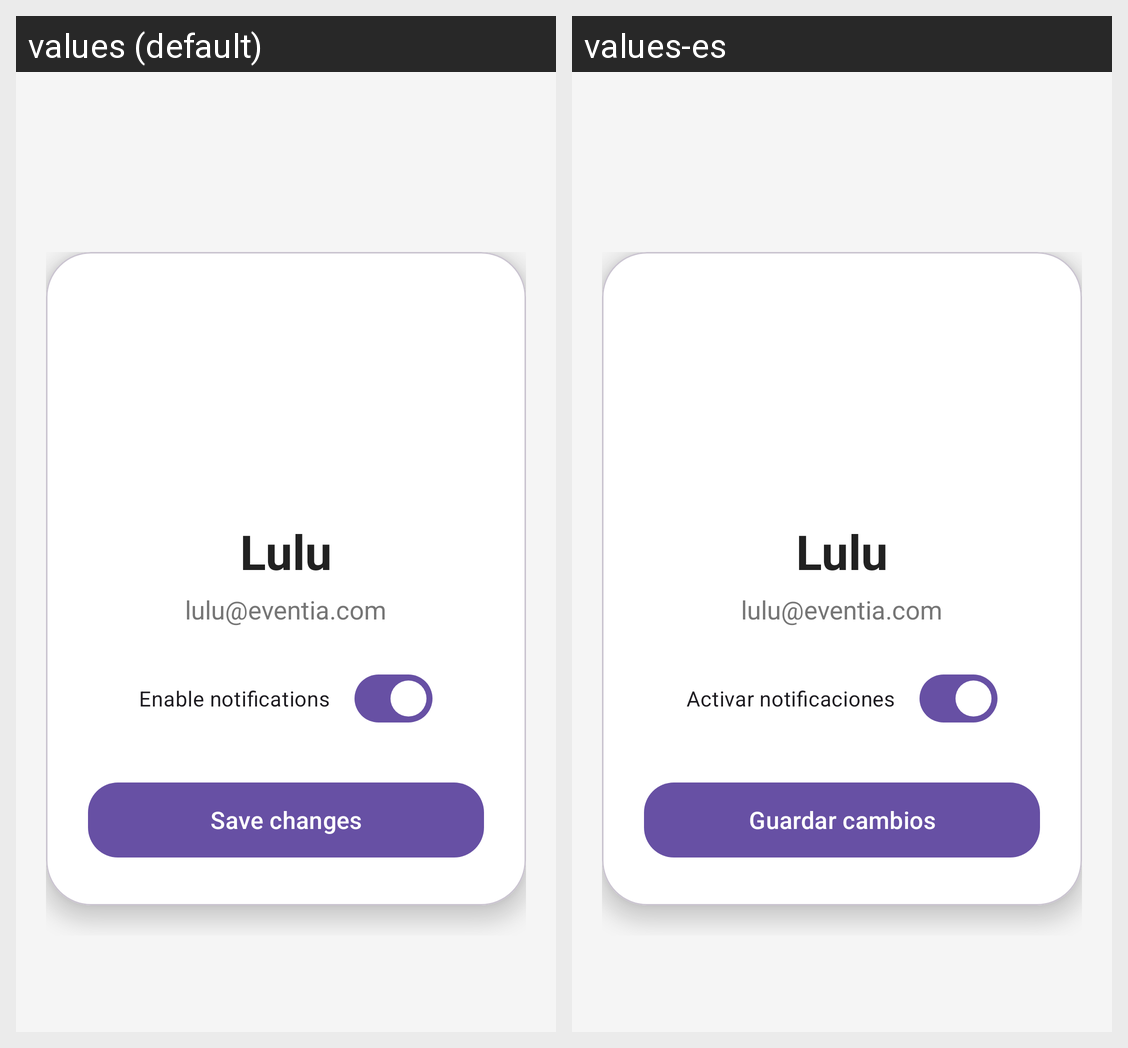

Locale-by-locale string values for the Android screen shown in this grid:
Android screen res/layout/activity_profile.xml rendered under 2 locales, left to right: values (default), values-es. Device: Nexus 5 (rendered at 1080×1920; each locale shown at half size, 540×960, under a caption strip naming it); theme Theme.AppEventia.
Strings drawn on this screen, with the default value and each locale's value (text and hints the layout hard-codes, and strings that could not be matched under every locale, appear in the picture but are not listed):

enable_notifications
  values: Enable notifications
  values-es: Activar notificaciones

save_changes
  values: Save changes
  values-es: Guardar cambios
